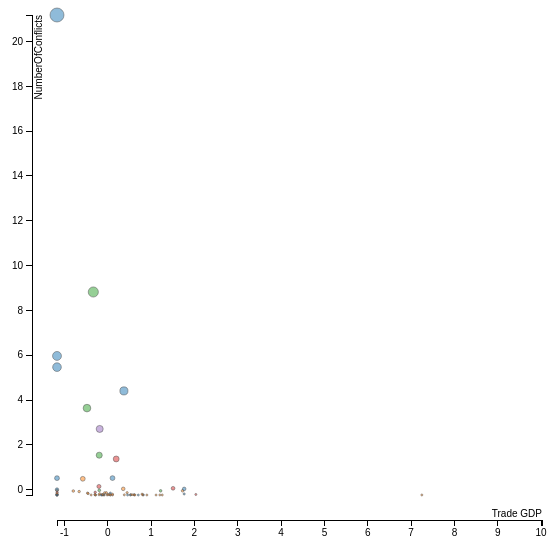
D3 v3 page, settled after 360 driven frames (6 s of simulated time); the page loaded 1 data file(s).


// ── datacorrelation.js
var margin = {top: 10, right: 10, bottom: 10, left: 60},
    width = Math.round(0.59 * 940) - margin.left - margin.right,
    height = 500 - margin.top - margin.bottom,
    transitionDuration = 1000,
    maxRadius = 7,
    minRadius = 1;

var svg = d3.select("#chart").append("svg")
    .attr("width", width + margin.left + margin.right)
    .attr("height", height + margin.top + margin.bottom)
    .append("g")
    .attr("transform", "translate(" + margin.left + "," + margin.top + ")");

// Read in and format the data
d3.csv("datacorrelation.csv", clean, function(data) {
  
  var drawn = false;

  var cols = getColumns(data);

  var form = d3.select('#controls');

  var uniqueCountries = d3.map(data, function(d){return d.Country;}).keys()
 
  // Draw the interpolation functions
  var funcs = [
    {value: 'linear'},
    {value: 'cubic'},
    {value: 'sin'},
    {value: 'exp'}
  ];
  var func;
  header('Interpolation Function');
  var funcTable = table(funcs);
  row(funcTable, funcs, '', 'interp-func');
  funcTable.selectAll('a').on('click', selectFunc);
  function selectFunc(d) {
    func = d.col.value;
    funcTable.selectAll('a').classed('selected', function (other) {
      return other.col.value === func;
    });
  }
  selectFunc({col:funcs[1]});

  // Draw the interpolation modes
  var modes = [
    {value: 'in'},
    {value: 'out'},
    {value: 'in-out'}
  ];
  var mode;
  header('Interpolation Mode');
  var modeTable = table(modes);
  row(modeTable, modes, '', 'interp-mode');
  modeTable.selectAll('a').on('click', selectMode);
  function selectMode(d) {
    mode = d.col.value;
    modeTable.selectAll('a').classed('selected', function (other) {
      return other.col.value === mode;
    });
  }
  selectMode({col:modes[2]});

  // Draw the scales
  var scales = [
    {value: 'linear', scale: function () { return d3.scale.linear(); } },
    {value: 'pow(2)', scale: function () { return d3.scale.pow().exponent(2); } },
    {value: 'sqrt', scale: function () { return d3.scale.sqrt(); } },
    {value: 'log', scale: function () { return d3.scale.log(); } },
  ];
  var scale = {};
  header('Axis Scale');
  var scaleTable = table(scales);
  row(scaleTable, scales, 'X', 'x-scale');
  row(scaleTable, scales, 'Y', 'y-scale');
  row(scaleTable, scales, 'Size', 'size-scale');
  scaleTable.selectAll('a').on('click', selectScale);
  function selectScale(d) {
    scale[d.row] = d.col;
    scaleTable.selectAll('a.' + d.row)
      .classed('selected', function (other) {
        return other.col.value === d.col.value;
      });
    redraw();
  }
  selectScale({col:scales[0],row:'x-scale'});
  selectScale({col:scales[0],row:'y-scale'});
  selectScale({col:scales[2],row:'size-scale'});

  // Draw the attribute mappings
  var attrs = [
    {value: 'x'},
    {value: 'y'},
    {value: 'radius'}
  ];
  var attributes = {};
  header('Attribute to Display Mapping');
  var colsTable = table('', attrs);
  cols.forEach(function (col) {
    row(colsTable, attrs, col.name, col);
  });
  colsTable.selectAll('a').on('click', selectAttribute);

  selectAttribute({row:findAttr('Trade GDP'),col:attrs[0]});
  selectAttribute({row:findAttr('NumberOfConflicts'),col:attrs[1]});
  selectAttribute({row:findAttr('NumberOfConflicts'),col:attrs[2]});

  function selectAttribute(d) {
    attributes[d.col.value] = d.row;
    colsTable.selectAll('a.' + d.col.value)
      .classed('selected', function (other) {
        return other.row.name === d.row.name;
      });
    redraw();
  }
  
  function findAttr(search) {
    var lower = search.toLowerCase();
    return cols.filter(function (attr) {
      return attr.name.toLowerCase().indexOf(lower) > -1;
    })[0];
  }

  // Utilities
  function header(text) {
    form.append('div').text(text).attr('class', 'header');
  }
  function table(data) {
    var table = form.append('table')
    return table;
  }
  function row(table, data, display, name) {
    var row = table.append('tr');
    row.append('td').text(display);

    row.selectAll('td.option')
        .data(function (rowData) {
          return data.map(function (colData) {
            return {
              row: name,
              col: colData
            };
          });
        })
        .enter()
      .append('td')
        .attr('class', 'option')
      .append('a')
        .attr('href', '#')
        .attr('class', function (d) {
          return [
            name,
            d.row,
            d.col.value
          ].filter(function (d) { return typeof d === 'string'; }).join(" ");
        })
        .text(function (d) { return d.col.value })
        .on('click.preventDefault', function () { d3.event.preventDefault(); });
  }

  // Render the scatterplot
  drawn = true;
  var colorScale = d3.scale.category10();

  var xAxis = d3.svg.axis()
    .tickFormat(d3.format(',s'))
    .orient("bottom");

  var yAxis = d3.svg.axis()
    .tickFormat(d3.format(',s'))
    .orient("left");

  svg.append('g')
      .attr('class', 'x axis')
      .attr("transform", "translate(0," + (height+25) + ")")
    .append('text') 
      .attr('x', width)
      .attr('dy', -3)
      .style('text-anchor', 'end')
      .attr('class', 'x label');

  svg.append('g')
      .attr('class', 'y axis')
      .attr("transform", "translate(-25,0)")
    .append('text')
      .attr('transform', 'rotate(-90)')
      .attr('dy', 10)
      .style('text-anchor', 'end')
      .attr('class', 'y label');

  function place(selection) {
    selection
      .attr('r', function (d) { return radius(d[attributes.radius.key]); })
      .attr('cx', function (d) { return x(d[attributes.x.key]); })
      .attr('cy', function (d) { return y(d[attributes.y.key]); });
  }

  var x, y, radius;
  function redraw() {
    if (drawn) {
      var easingFunc = func + '-' + mode;
      x = scale['x-scale'].scale();
      y = scale['y-scale'].scale();
      radius = scale['size-scale'].scale();
      var errors = [];
      var xRange = d3.extent(data, function (d) { return d[attributes.x.key]; });
      var yRange = d3.extent(data, function (d) { return d[attributes.y.key]; });
      var radiusRange = d3.extent(data, function (d) { return d[attributes.radius.key]; });
      var xLogNotAllowed = Math.sign(xRange[0]) !== Math.sign(xRange[1]);
      var yLogNotAllowed = Math.sign(yRange[0]) !== Math.sign(yRange[1]);
      var radiusLogNotAllowed = Math.sign(radiusRange[0]) !== Math.sign(radiusRange[1]);
      if (xLogNotAllowed && scale['x-scale'].value === 'log') {
        errors.push("Can't use log scale with x-axis for '" + attributes.x.name + "' since it has positive and negative values.");
        x = scales[0].scale();
      }
      if (yLogNotAllowed && scale['y-scale'].value === 'log') {
        errors.push("Can't use log scale with y-axis for '" + attributes.y.name + "' since it has positive and negative values.");
        y = scales[0].scale();
      }
      if (radiusLogNotAllowed && scale['size-scale'].value === 'log') {
        errors.push("Can't use log scale with radius for '" + attributes.radius.name + "' since it has positive and negative values.");
        radius = scales[0].scale();
      }
      d3.select('#error').text(errors.join("<br>"));

      d3.select('.x.label').text(attributes.x.key.replace(/_/g, ' '));
      d3.select('.y.label').text(attributes.y.key.replace(/_/g, ' '));
      x.domain(xRange)
      x.range([0, width]);
      y.domain(yRange)
      y.range([height, 0]);
      radius.range([minRadius, maxRadius]);
      xAxis.scale(x);
      yAxis.scale(y);
      radius.domain(radiusRange);
      d3.select('.x.axis').transition().duration(transitionDuration).ease(easingFunc).call(xAxis);
      d3.select('.y.axis').transition().duration(transitionDuration).ease(easingFunc).call(yAxis);
      
      var filteredData = data.filter(function (d) {
        return typeof d[attributes.radius.key] === 'number' &&
          d[attributes.radius.key] !== 0 &&
          typeof d[attributes.x.key] === 'number' &&
          typeof d[attributes.y.key] === 'number';
      });


      var countries = svg.selectAll('.country').data(filteredData, function (d) {
        return d.Country
      });
      //console.log(countries)
      countries.transition().duration(transitionDuration)
        .ease(easingFunc)
        .call(place);
        countries.enter().append('circle')
          .attr('class', 'country')
          .attr('fill', function (d) { return colorScale(d.Continent); })
          .on("mouseleave", mouseout)
          .on("mouseout", mouseout)
          .on("mouseover", mouseover)
          .call(place);
        countries.exit()
        .transition()
        .duration(transitionDuration)
        .ease(easingFunc)
        .remove();
    }
  }

  // handle interaction/tooltip
  var tip = d3.select('.tip');
  tip.on("mouseover", mouseout);

  function mouseover(d) {
    if (d.mouseover) { return; }
    mouseout();
    d.mouseover = true;
    var dx = Math.round(x(d[attributes.x.key]));
    var dy = Math.round(y(d[attributes.y.key]));
    tip.selectAll('.country').text(d.Country);
    tip.selectAll('.x .name').text(attributes.x.name);
    tip.selectAll('.x .value').text(d[attributes.x.key]);
    tip.selectAll('.x .units').text(attributes.x.units ? "(" + attributes.x.units + ")" : "");
    tip.selectAll('.y .name').text(attributes.y.name);
    tip.selectAll('.y .value').text(d[attributes.y.key]);
    tip.selectAll('.y .units').text(attributes.y.units ? "(" + attributes.y.units + ")" : "");
    tip.style("display", null)
        .style("top", (dy + margin.top + 10) + "px")
        .style("left", (dx + margin.left + 10) + "px");
  }

  function mouseout(d) {
    d3.selectAll('circle.country').each(function (d) { d.mouseover = false; });
    tip.style("display", "none");
  }

  redraw();

  // make it fit
  var totalHeight = margin.top + margin.bottom + height + 60;
  d3.select("#chart svg")
    .attr('height', totalHeight);
  d3.select(self.frameElement).style("height", totalHeight + "px");
});

// Extract columns of interest from the dataset.
function getColumns(data) {
  var items = {};
  data.forEach(function (d) {
    d3.keys(d).forEach(function (k) {
      if (d[k]) {
        items[k] = (items[k] || 0) + 1; }
    });
  });
  return d3.keys(items).map(function (col) {
    var name = col
      .replace(/(_|\(.*?\))/g, " ")
      .replace(/\s+/g, " ")
      .replace(/(^\s*|\s*$)/g, "");
    var units = /\((.*?)\)/.exec(col)
    return {
      key: col,
      name: name,
      units: units && units[1]
    };
  }).filter(function (col) {
    if(col.name === "CountryID" || col.name === "Continent" || col.name === "Country" || col.name === "Year"){
      return false
    }
    else return true
    
  });
}

// convert incoming strings to numbers
function clean(item) {
  d3.keys(item).forEach(function (key) {
    if (key === 'Country') {
      // do nothing
    } else if (item[key] === "") {
      item[key] = null;
    } else {
      item[key] = +item[key];
    }
  });
  return item;
}

### data: datacorrelation.csv
CountryID, Country, Continent, Year, Agriculture_value_added_GDP_percentage, Primary_School_age_Children_out_of_schoo…, GPD_Per_Capita_Percentage, Human_Development_Index, Trade_GDP, NumberOfConflicts
1, Afghanistan, 1, 2017, -1.082, -0.9779, -0.2487, -1.308, -1.17, 5.467
2, Afghanistan, 1, 2018, -1.082, -0.9779, -0.2487, -1.308, -1.17, 4.121
3, Algeria, 3, 1997, -0.5581, -0.3102, -0.3199, 1.206, -0.07024, -0.1403
4, Algeria, 3, 1998, -0.3897, -0.4643, 0.2477, 1.247, -0.2207, -0.2064
5, Algeria, 3, 1999, -0.4224, -0.4643, -0.002553, 1.284, -0.09791, -0.1936
6, Algeria, 3, 2000, -0.586, -0.5157, 0.09125, 1.316, 0.1531, -0.1197
7, Algeria, 3, 2001, -0.5018, -0.6184, -0.01397, 1.353, 0.06575, -0.06283
8, Algeria, 3, 2002, -0.526, -0.6698, 0.3505, 1.394, 0.1168, -0.05004
9, Algeria, 3, 2003, -0.495, -0.6698, 0.5705, 1.435, 0.1377, -0.09196
10, Algeria, 3, 2004, -0.5197, -0.7211, 0.1634, 1.463, 0.213, -0.1396
11, Algeria, 3, 2005, -0.6274, -0.7211, 0.3748, 1.487, 0.3303, -0.1637
12, Algeria, 3, 2006, -0.6397, -0.7725, -0.2192, 1.504, 0.3188, -0.1005
13, Algeria, 3, 2007, -0.6385, -0.7725, 0.003215, 1.532, 0.3442, -0.02019
14, Algeria, 3, 2008, -0.6951, -0.8238, -0.1488, 1.565, 0.4441, -0.08415
15, Algeria, 3, 2009, -0.5259, -0.9265, -0.263, 1.602, 0.3313, -0.07065
16, Algeria, 3, 2010, -0.5831, -0.9265, -0.001759, 1.642, 0.3006, -0.1481
17, Algeria, 3, 2011, -0.606, -0.9265, -0.1185, 1.675, 0.2502, 0.02316
18, Algeria, 3, 2012, -0.5629, -0.9265, -0.06373, 1.695, 0.2067, -0.09125
19, Algeria, 3, 2013, -0.494, -0.9265, -0.1512, 1.712, 0.169, -0.04933
20, Algeria, 3, 2014, -0.4696, -0.9779, -0.006016, 1.72, 0.1381, -0.03796
21, Algeria, 3, 2015, -0.3855, -0.9265, 0.001962, 1.728, 0.08736, 0.01321
22, Algeria, 3, 2016, -0.3462, -0.9265, -0.04829, -1.308, 0.01453, 0.02031
23, Algeria, 3, 2017, -1.082, -0.9779, -0.2487, -1.308, -1.17, 0.1518
24, Algeria, 3, 2018, -1.082, -0.9779, -0.2487, -1.308, -1.17, 0.05016
25, Angola, 3, 1997, -0.5847, 1.641, 0.4503, -1.308, 1.728, -0.05288
26, Angola, 3, 1998, -0.362, 1.847, 0.3035, -1.308, 1.563, 0.129
27, Angola, 3, 1999, -0.7344, 1.487, -0.1988, 0.2489, 2.597, 0.7437
28, Angola, 3, 2000, -0.7689, 2.258, -0.2579, 0.2855, 2.039, 0.003258
29, Angola, 3, 2001, -0.6314, 2.617, -0.1237, 0.3263, 1.994, -0.008823
30, Angola, 3, 2002, -0.6456, 0.5115, -1.658, 0.3466, 1.46, -0.2213
31, Angola, 3, 2003, -0.4664, 0.7169, -0.02456, 0.3833, 1.576, -0.2362
32, Angola, 3, 2004, -0.758, 0.7683, 0.7296, 0.4281, 1.448, -0.2355
33, Angola, 3, 2005, -0.8464, 0.5629, 1.727, 0.4811, 1.769, -0.2384
34, Angola, 3, 2006, -0.7355, 0.871, 2.063, 0.5422, 1.33, -0.2362
35, Angola, 3, 2007, -0.7174, 0.5629, 2.314, 0.5993, 1.302, -0.2298
36, Angola, 3, 2008, -0.7772, 0.3061, 1.128, 0.6481, 1.514, -0.2334
37, Angola, 3, 2009, -0.6914, 0.3574, -0.4134, 0.6807, 1.152, -0.2312
38, Angola, 3, 2010, -0.6851, 0.3061, -0.2794, 0.7093, 1.047, -0.2341
39, Angola, 3, 2011, -0.656, 0.2034, -0.2104, 0.7622, 1.093, -0.2263
40, Angola, 3, 2012, -0.6074, 0.6656, -0.04173, 0.8234, 0.9779, -0.2305
41, Angola, 3, 2013, -0.6578, 0.5115, 0.1863, 0.8396, 0.831, -0.2248
42, Angola, 3, 2014, -0.6074, 0.5115, -0.07866, 0.8559, 0.7291, -0.2348
43, Angola, 3, 2015, -0.7231, 0.2547, -0.3137, 0.8641, 0.3102, -0.2305
44, Angola, 3, 2016, -0.6623, 0.2547, -0.8025, -1.308, 0.08163, -0.2085
45, Angola, 3, 2017, -1.082, -0.9779, -0.2487, -1.308, -1.17, -0.1716
46, Angola, 3, 2018, -1.082, -0.9779, -0.2487, -1.308, -1.17, -0.2099
47, Bahrain, 1, 2016, -1.063, -0.8752, -0.3058, -1.308, 1.765, 0.03239
48, Bahrain, 1, 2017, -1.082, -0.9779, -0.2487, -1.308, -1.17, -0.08415
49, Bahrain, 1, 2018, -1.082, -0.9779, -0.2487, -1.308, -1.17, 0.01107
50, Bangladesh, 7, 2013, -0.183, -0.6698, 0.4196, 1.015, -0.1954, 1.537
51, Bangladesh, 7, 2014, -0.1922, -0.5157, 0.4291, 1.035, -0.2329, 0.4609
52, Bangladesh, 7, 2015, -0.2254, -0.4643, 0.5026, 1.052, -0.284, 0.9562
53, Bangladesh, 7, 2016, -0.2659, -0.6698, 0.5862, -1.308, -0.3709, 0.2925
54, Bangladesh, 7, 2017, -1.082, -0.9779, -0.2487, -1.308, -1.17, 0.1333
55, Bangladesh, 7, 2018, -1.082, -0.9779, -0.2487, -1.308, -1.17, 0.1468
56, Benin, 3, 1997, 0.8941, 0.9737, 0.1126, 0.2407, 0.06587, -0.2391
57, Benin, 3, 1998, 0.938, -0.002086, -0.1185, 0.257, 0.08443, -0.2384
58, Benin, 3, 1999, 0.3815, -0.4643, 0.07019, 0.2774, 0.1913, -0.2391
59, Benin, 3, 2000, 0.3431, -0.5157, 0.1361, 0.3018, 0.008632, -0.2398
60, Benin, 3, 2001, 0.3176, -0.2075, 0.05838, 0.3507, 0.03566, -0.2384
... 1,122 more rows